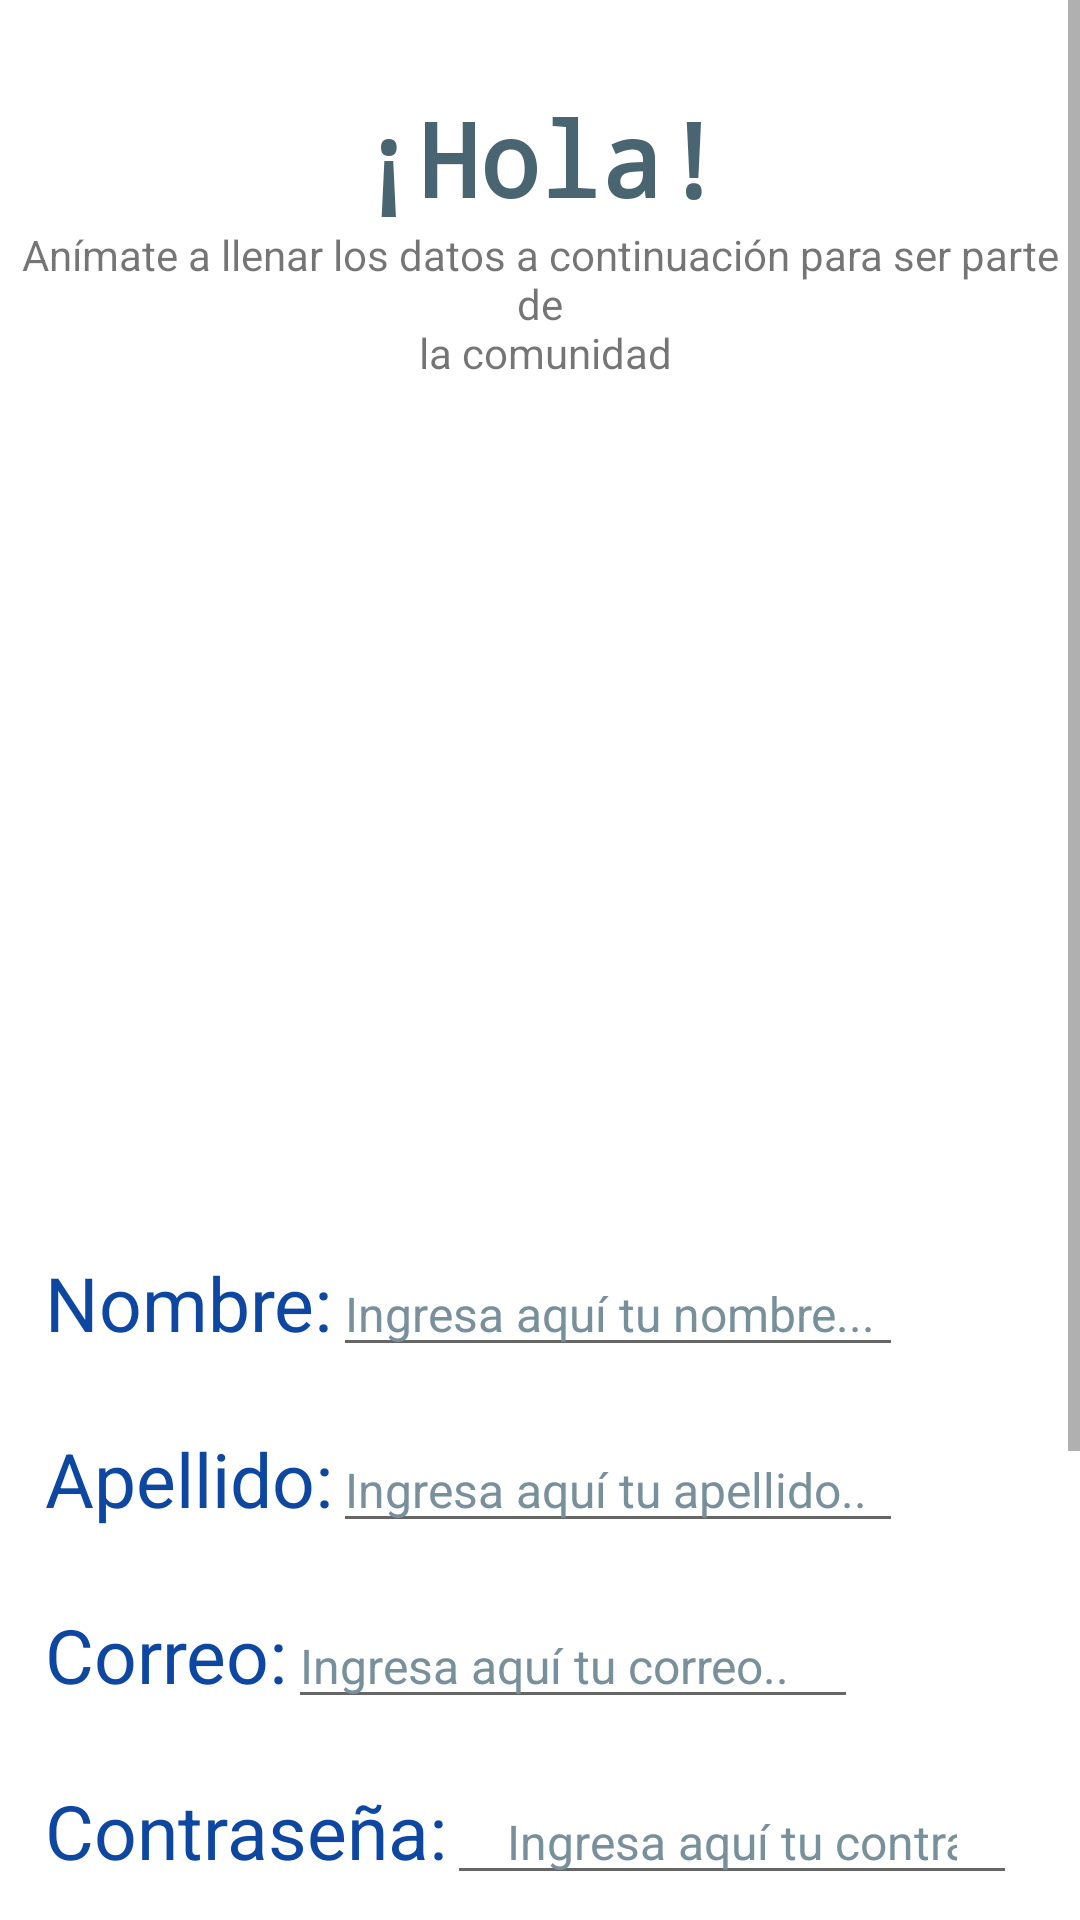

Reconstruct the res/layout file that produces this screen, plus the resources it refers to.
<!-- AndroidManifest.xml: application theme Theme.Taller3CompuMovil -->
<!-- res/layout/activity_signin.xml -->
<?xml version="1.0" encoding="utf-8"?>
<androidx.constraintlayout.widget.ConstraintLayout xmlns:android="http://schemas.android.com/apk/res/android"
    xmlns:app="http://schemas.android.com/apk/res-auto"
    xmlns:tools="http://schemas.android.com/tools"
    android:layout_width="match_parent"
    android:layout_height="match_parent"
    tools:context=".SigninActivity">

    <ScrollView
        android:id="@+id/scrollCrear"
        android:layout_width="match_parent"
        android:layout_height="match_parent"
        tools:ignore="MissingConstraints,SpeakableTextPresentCheck"
        tools:layout_editor_absoluteX="1dp"
        tools:layout_editor_absoluteY="1dp">

        <LinearLayout
            android:layout_width="match_parent"
            android:layout_height="wrap_content"
            android:orientation="vertical">

            <TextView
                android:id="@+id/textView"
                android:layout_width="match_parent"
                android:layout_height="wrap_content"
                android:layout_marginTop="30dp"
                android:text="@string/hello"
                android:textAlignment="center"
                android:textColor="@color/gris_clarito"
                android:textSize="34sp"
                android:textStyle="bold"
                android:typeface="monospace"
                app:layout_constraintEnd_toEndOf="parent"
                app:layout_constraintStart_toStartOf="parent" />

            <TextView
                android:id="@+id/textView2"
                android:layout_width="match_parent"
                android:layout_height="wrap_content"
                android:text="@string/des"
                android:textAlignment="center" />

            <ImageView
                android:id="@+id/imageView"
                android:layout_width="334dp"
                android:layout_height="280dp"
                android:layout_gravity="center"
                app:srcCompat="@mipmap/icon_foreground"
                android:contentDescription="@string/amix" />

            <LinearLayout
                android:layout_width="match_parent"
                android:layout_height="match_parent"
                android:orientation="horizontal">

                <TextView
                    android:layout_width="wrap_content"
                    android:layout_height="wrap_content"
                    android:layout_marginStart="15dp"
                    android:layout_marginTop="10dp"
                    android:text="@string/name"
                    android:textColor="@color/md_blue_900"
                    android:textSize="25sp" />

                <EditText
                    android:id="@+id/nomCrear"
                    android:layout_width="wrap_content"
                    android:layout_height="wrap_content"
                    android:layout_marginTop="10dp"
                    android:ems="10"
                    android:hint="@string/desname"
                    android:inputType="text"
                    android:textColor="@color/gris_oscuro"
                    android:textColorHint="@color/md_blue_grey_400"
                    android:textSize="16sp"
                    android:autofillHints="" />
            </LinearLayout>
            <LinearLayout
                android:layout_width="match_parent"
                android:layout_height="match_parent"
                android:orientation="horizontal">
                <TextView
                    android:layout_width="wrap_content"
                    android:layout_height="wrap_content"
                    android:layout_marginStart="15dp"
                    android:layout_marginTop="20dp"
                    android:text="@string/last"
                    android:textColor="@color/md_blue_900"
                    android:textSize="25sp" />

                <EditText
                    android:id="@+id/crearApellido"
                    android:layout_width="wrap_content"
                    android:layout_height="wrap_content"
                    android:layout_marginTop="20dp"
                    android:ems="10"
                    android:hint="@string/deslast"
                    android:inputType="text"
                    android:textColor="@color/gris_oscuro"
                    android:textColorHint="@color/md_blue_grey_400"
                    android:textSize="16sp"
                    android:autofillHints="" />
            </LinearLayout>
            <LinearLayout
                android:layout_width="match_parent"
                android:layout_height="match_parent"
                android:orientation="horizontal">
                <TextView
                    android:layout_width="wrap_content"
                    android:layout_height="wrap_content"
                    android:layout_marginStart="15dp"
                    android:layout_marginTop="20dp"
                    android:text="@string/corre"
                    android:textColor="@color/md_blue_900"
                    android:textSize="25sp" />

                <EditText
                    android:id="@+id/crearEmail"
                    android:layout_width="wrap_content"
                    android:layout_height="wrap_content"
                    android:layout_marginTop="20dp"
                    android:ems="10"
                    android:hint="@string/correodes"
                    android:inputType="textEmailAddress"
                    android:textColor="@color/gris_oscuro"
                    android:textColorHint="@color/md_blue_grey_400"
                    android:textSize="16sp"
                    android:autofillHints="" />
            </LinearLayout>
            <LinearLayout
                android:layout_width="match_parent"
                android:layout_height="match_parent"
                android:orientation="horizontal">
                <TextView
                    android:layout_width="wrap_content"
                    android:layout_height="wrap_content"
                    android:layout_marginStart="15dp"
                    android:layout_marginTop="20dp"
                    android:text="@string/pass"
                    android:textColor="@color/md_blue_900"
                    android:textSize="25sp" />

                <EditText
                    android:id="@+id/crearContrase"
                    android:layout_width="wrap_content"
                    android:layout_height="wrap_content"
                    android:paddingEnd="20dp"
                    android:paddingStart="20dp"
                    android:layout_marginTop="20dp"
                    android:ems="10"
                    android:hint="@string/passdes"
                    android:inputType="text"
                    android:textColor="@color/gris_oscuro"
                    android:textColorHint="@color/md_blue_grey_400"
                    android:textSize="16sp"
                    android:autofillHints="" />
            </LinearLayout>

            <LinearLayout
                android:layout_width="match_parent"
                android:layout_height="match_parent"
                android:orientation="horizontal">
                <TextView
                    android:layout_width="wrap_content"
                    android:layout_height="wrap_content"
                    android:layout_marginStart="15dp"
                    android:layout_marginTop="20dp"
                    android:text="@string/profile"
                    android:textColor="@color/md_blue_900"
                    android:textSize="25sp" />

                <Button
                    android:id="@+id/buttonAbrirImagen"
                    android:layout_width="wrap_content"
                    android:layout_height="wrap_content"
                    android:layout_marginStart="50dp"
                    android:layout_marginTop="20dp"
                    android:onClick="abrirImagen"
                    android:text="@string/profiledes"
                    app:backgroundTint="@color/md_blue_grey_300"
                    app:cornerRadius="15dp" />

            </LinearLayout>
            <LinearLayout
                android:layout_width="match_parent"
                android:layout_height="match_parent"
                android:orientation="horizontal">
                <TextView
                    android:layout_width="wrap_content"
                    android:layout_height="wrap_content"
                    android:layout_marginStart="15dp"
                    android:layout_marginTop="20dp"
                    android:text="@string/location"
                    android:textColor="@color/md_blue_900"
                    android:textSize="25sp" />
                <Button
                    android:id="@+id/buttonObtenerUbi"
                    android:layout_width="wrap_content"
                    android:layout_height="wrap_content"
                    android:layout_marginStart="50dp"
                    android:layout_marginTop="20dp"
                    android:onClick="obtenerUbi"
                    android:text="@string/locationdes"
                    app:backgroundTint="@color/md_blue_grey_300"
                    app:cornerRadius="15dp" />
            </LinearLayout>
            <Button
                android:layout_width="250dp"
                android:layout_height="59dp"
                android:layout_gravity="center"
                android:layout_marginTop="20dp"
                android:onClick="crearUsuario"
                android:text="@string/dessignin"
                android:textSize="15sp"
                app:backgroundTint="@color/gris_clarito"
                android:textColor="@color/md_blue_100"
                app:cornerRadius="15dp" />
        </LinearLayout>
    </ScrollView>

</androidx.constraintlayout.widget.ConstraintLayout>
<!-- resources referenced by this layout -->
<resources>
  <color name="gris_clarito">#4A6572</color>
  <color name="gris_oscuro">#232F34</color>
  <color name="md_blue_100">#BBDEFB</color>
  <color name="md_blue_900">#0D47A1</color>
  <color name="md_blue_grey_300">#90A4AE</color>
  <color name="md_blue_grey_400">#78909C</color>
  <string name="amix">Amix</string>
  <string name="corre">Correo:</string>
  <string name="correodes">Ingresa aquí tu correo..</string>
  <string name="des">Anímate a llenar los datos a continuación para ser parte de\n la comunidad</string>
  <string name="deslast">Ingresa aquí tu apellido..</string>
  <string name="desname">Ingresa aquí tu nombre...</string>
  <string name="dessignin">Registrarse</string>
  <string name="hello">¡Hola!</string>
  <string name="last">Apellido:</string>
  <string name="location">Ubicación:</string>
  <string name="locationdes">Obtener ubicación</string>
  <string name="name">Nombre:</string>
  <string name="pass">Contraseña:</string>
  <string name="passdes">Ingresa aquí tu contraseña..</string>
  <string name="profile">Foto Perfil:</string>
  <string name="profiledes">Seleccionar foto</string>
  <style name="Theme.Taller3CompuMovil" parent="Theme.MaterialComponents.DayNight.DarkActionBar">
          
          <item name="colorPrimary">@color/purple_500</item>
          <item name="colorPrimaryVariant">@color/purple_700</item>
          <item name="colorOnPrimary">@color/white</item>
          
          <item name="colorSecondary">@color/teal_200</item>
          <item name="colorSecondaryVariant">@color/teal_700</item>
          <item name="colorOnSecondary">@color/black</item>
          
          <item name="android:statusBarColor">?attr/colorPrimaryVariant</item>
          
      </style>
  <color name="purple_500">#FF6200EE</color>
  <color name="purple_700">#FF3700B3</color>
  <color name="white">#FFFFFFFF</color>
  <color name="teal_200">#FF03DAC5</color>
  <color name="teal_700">#FF018786</color>
  <color name="black">#FF000000</color>
</resources>
